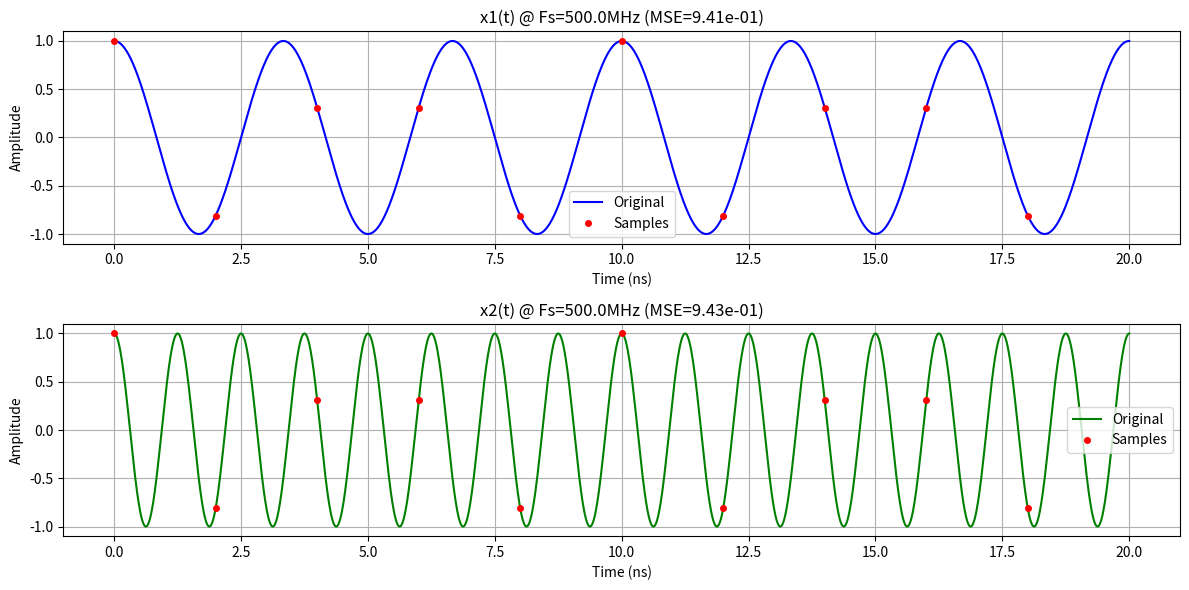
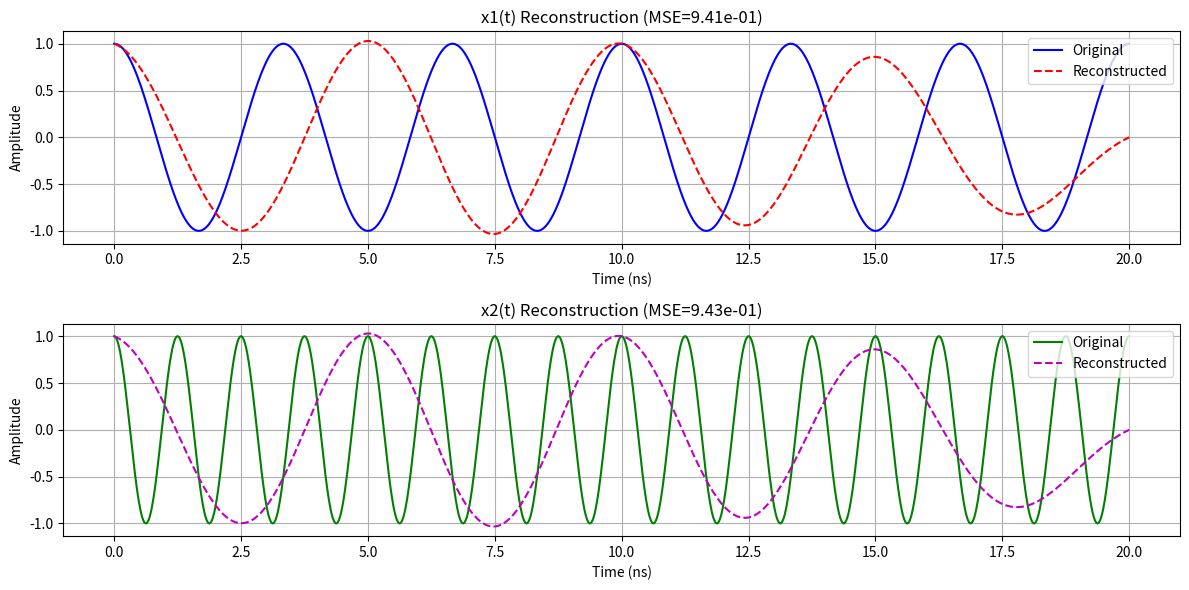
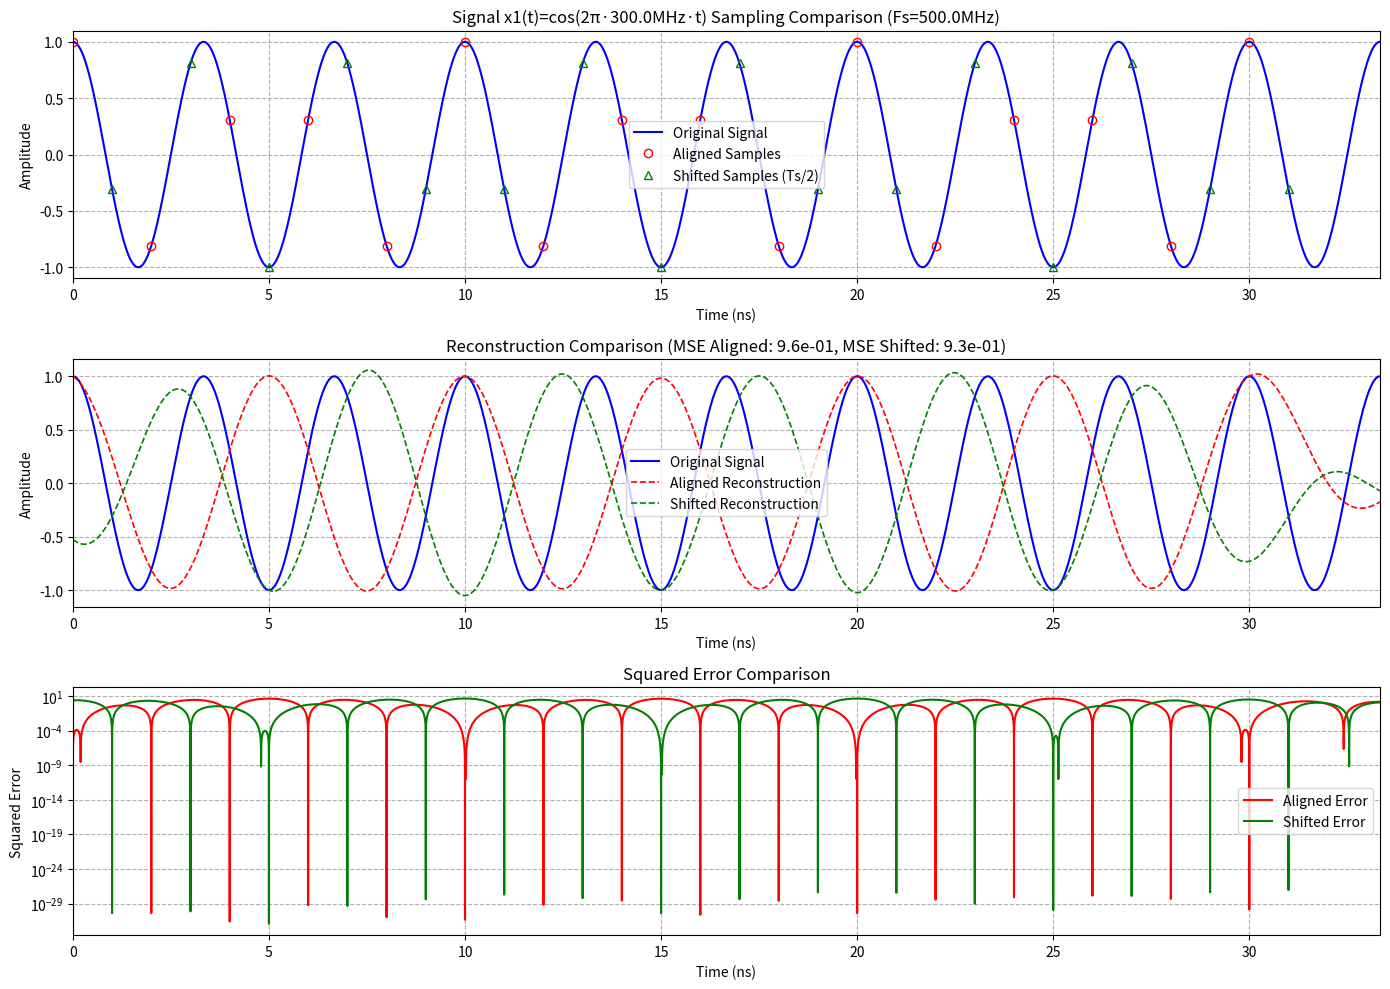

These charts were generated, in order, by the following Python code:

import numpy as np
import matplotlib.pyplot as plt


###############################################################################
# 信号定义与工具函数
###############################################################################

def generate_signal_x1(time, frequency1=300e6):
    return np.cos(2 * np.pi * frequency1 * time)


def generate_signal_x2(time, frequency2=800e6):
    return np.cos(2 * np.pi * frequency2 * time)


def sinc_interpolation(dense_time, sample_time, sample_values, sampling_period):
    time_diff = (dense_time[:, None] - sample_time[None, :]) / sampling_period
    kernel = np.sinc(time_diff)
    return kernel.dot(sample_values)


def sample_and_reconstruct(signal_function, sampling_rate, start_time, end_time, time_step):
    sampling_period = 1.0 / sampling_rate
    dense_time = np.arange(start_time, end_time, time_step)
    dense_signal = signal_function(dense_time)

    sample_time = np.arange(start_time, end_time, sampling_period)
    sample_values = signal_function(sample_time)

    reconstructed_signal = sinc_interpolation(dense_time, sample_time, sample_values, sampling_period)
    mse = np.mean((dense_signal - reconstructed_signal) ** 2)
    return dense_time, dense_signal, sample_time, sample_values, reconstructed_signal, mse


###############################################################################
# 1. 使用500MHz采样x1与x2并绘图
# 2. 从采样数据重建信号
###############################################################################

def demonstrate_part_1_2():
    frequency1, frequency2 = 300e6, 800e6
    sampling_rate = 500e6  # 500 MHz采样率
    start_time, end_time, time_step = 0.0, 20e-9, 1e-11

    # 对x1采样和重构
    dense_time, dense_signal_x1, sample_time_x1, sample_values_x1, reconstructed_signal_x1, mse_x1 = sample_and_reconstruct(
        lambda t: generate_signal_x1(t, frequency1), sampling_rate, start_time, end_time, time_step)

    # 对x2采样和重构
    _, dense_signal_x2, sample_time_x2, sample_values_x2, reconstructed_signal_x2, mse_x2 = sample_and_reconstruct(
        lambda t: generate_signal_x2(t, frequency2), sampling_rate, start_time, end_time, time_step)

    # 绘制结果
    plt.figure(figsize=(12, 6))

    # x1(t)
    plt.subplot(2, 1, 1)
    plt.plot(dense_time * 1e9, dense_signal_x1, 'b-', label='Original')
    plt.plot(sample_time_x1 * 1e9, sample_values_x1, 'ro', markersize=4, label='Samples')
    plt.title(f'x1(t) @ Fs={sampling_rate / 1e6}MHz (MSE={mse_x1:.2e})')
    plt.xlabel('Time (ns)'), plt.ylabel('Amplitude')
    plt.legend(), plt.grid()

    # x2(t)
    plt.subplot(2, 1, 2)
    plt.plot(dense_time * 1e9, dense_signal_x2, 'g-', label='Original')
    plt.plot(sample_time_x2 * 1e9, sample_values_x2, 'ro', markersize=4, label='Samples')
    plt.title(f'x2(t) @ Fs={sampling_rate / 1e6}MHz (MSE={mse_x2:.2e})')
    plt.xlabel('Time (ns)'), plt.ylabel('Amplitude')
    plt.legend(), plt.grid()

    plt.tight_layout()
    plt.show()

    # 绘制重构信号对比
    plt.figure(figsize=(12, 6))

    plt.subplot(2, 1, 1)
    plt.plot(dense_time * 1e9, dense_signal_x1, 'b-', label='Original')
    plt.plot(dense_time * 1e9, reconstructed_signal_x1, 'r--', label='Reconstructed')
    plt.title(f'x1(t) Reconstruction (MSE={mse_x1:.2e})')
    plt.xlabel('Time (ns)'), plt.ylabel('Amplitude')
    plt.legend(), plt.grid()

    plt.subplot(2, 1, 2)
    plt.plot(dense_time * 1e9, dense_signal_x2, 'g-', label='Original')
    plt.plot(dense_time * 1e9, reconstructed_signal_x2, 'm--', label='Reconstructed')
    plt.title(f'x2(t) Reconstruction (MSE={mse_x2:.2e})')
    plt.xlabel('Time (ns)'), plt.ylabel('Amplitude')
    plt.legend(), plt.grid()

    plt.tight_layout()
    plt.show()


###############################################################################
# 3. 零阶保持系统的理想重构公式推导 (理论部分)
###############################################################################
"""
零阶保持采样系统的理想重构方程推导：

假设：
- 采样周期 T，满足Nyquist率（Fs = 1/T ≥ 2B，B为信号带宽）
- 脉冲宽度 w ≤ T，采样点位于脉冲末端
- 理想低通滤波器截止频率 Fc = Fs/2

重构过程：
1. 零阶保持：每个采样值 x[n] 保持 w 时间
2. 通过理想低通滤波器 H(f) = rect(f/(2Fc))

重构公式：
x(t) = ∑_{n=-∞}^∞ x[n] · h(t - nT)

其中 h(t) 是矩形脉冲与理想低通冲激响应的卷积：
h(t) = [rect(t/w) * sinc(2Fc t)] 
     = ∫_{-w/2}^{w/2} sinc(2Fc(t - τ)) dτ

解析解形式：
h(t) = (1/(2πFc)) [Si(2πFc(t + w/2)) - Si(2πFc(t - w/2))]

其中 Si 是正弦积分函数。当 w=T 时简化为：
h(t) = sinc(t/T) * rect(t/T)
"""

if __name__ == "__main__":
    demonstrate_part_1_2()


###############################################################################
# 4.
###############################################################################


# =============================================================================
# Parameter Definition
# =============================================================================
frequency1 = 300e6           # Signal frequency 300 MHz
sampling_rate = 500e6           # Sampling rate 800 MHz
sampling_period = 1 / sampling_rate          # Sampling interval 1.25 ns
total_duration = 10 / frequency1          # Total duration (10 cycles) ≈ 33.333 ns
time_step = 1e-12           # Time resolution 0.001 ns

# =============================================================================
# Generate continuous signal
# =============================================================================
dense_time = np.arange(0, total_duration, time_step)
dense_signal_x1 = np.cos(2 * np.pi * frequency1 * dense_time)

# =============================================================================
# Generate sampling points
# =============================================================================
# Case 1: Aligned sampling (starting at 0)
sample_time1 = np.arange(0, total_duration - sampling_period + 1e-15, sampling_period)
sample_values1 = np.cos(2 * np.pi * frequency1 * sample_time1)

# Case 2: Shifted sampling (starting at Ts/2)
sample_time2 = np.arange(sampling_period/2, total_duration - sampling_period/2 + 1e-15, sampling_period)
sample_values2 = np.cos(2 * np.pi * frequency1 * sample_time2)

# =============================================================================
# Sinc reconstruction function
# =============================================================================
def sinc_interpolation(dense_time, sample_time, sample_values, sampling_period):
    """Shannon reconstruction using sinc interpolation"""
    time_diff = (dense_time[:, None] - sample_time[None, :]) / sampling_period
    return np.sinc(time_diff) @ sample_values

# Reconstruct signals
reconstructed_signal1 = sinc_interpolation(dense_time, sample_time1, sample_values1, sampling_period)
reconstructed_signal2 = sinc_interpolation(dense_time, sample_time2, sample_values2, sampling_period)

# =============================================================================
# Calculate MSE
# =============================================================================
mse1 = np.mean((reconstructed_signal1 - dense_signal_x1)**2)
mse2 = np.mean((reconstructed_signal2 - dense_signal_x1)**2)

print(f"[Aligned Sampling] MSE = {mse1:.4e}")
print(f"[Shifted Sampling] MSE = {mse2:.4e}")

# =============================================================================
# Visualization with English labels
# =============================================================================
plt.figure(figsize=(14, 10))

# Original signal and sampling points -----------------------------------------
plt.subplot(3, 1, 1)
plt.plot(dense_time*1e9, dense_signal_x1, "b-", linewidth=1.5, label="Original Signal")
plt.plot(sample_time1*1e9, sample_values1, "ro", markersize=6, markerfacecolor="none", label="Aligned Samples")
plt.plot(sample_time2*1e9, sample_values2, "g^", markersize=6, markerfacecolor="none", label="Shifted Samples (Ts/2)")
plt.title(f"Signal x1(t)=cos(2π·{frequency1/1e6}MHz·t) Sampling Comparison (Fs={sampling_rate/1e6}MHz)")
plt.xlabel("Time (ns)"), plt.ylabel("Amplitude")
plt.legend(), plt.grid(True, linestyle="--")
plt.xlim(0, total_duration*1e9)

# Reconstruction comparison ---------------------------------------------------
plt.subplot(3, 1, 2)
plt.plot(dense_time*1e9, dense_signal_x1, "b-", linewidth=1.5, label="Original Signal")
plt.plot(dense_time*1e9, reconstructed_signal1, "r--", linewidth=1.2, label="Aligned Reconstruction")
plt.plot(dense_time*1e9, reconstructed_signal2, "g--", linewidth=1.2, label="Shifted Reconstruction")
plt.title(f"Reconstruction Comparison (MSE Aligned: {mse1:.1e}, MSE Shifted: {mse2:.1e})")
plt.xlabel("Time (ns)"), plt.ylabel("Amplitude")
plt.legend(), plt.grid(True, linestyle="--")
plt.xlim(0, total_duration*1e9)

# Error comparison ------------------------------------------------------------
plt.subplot(3, 1, 3)
plt.plot(dense_time*1e9, (reconstructed_signal1 - dense_signal_x1)**2, "r-", label="Aligned Error")
plt.plot(dense_time*1e9, (reconstructed_signal2 - dense_signal_x1)**2, "g-", label="Shifted Error")
plt.title("Squared Error Comparison")
plt.xlabel("Time (ns)"), plt.ylabel("Squared Error")
plt.legend(), plt.grid(True, linestyle="--")
plt.yscale("log")  # Logarithmic scale
plt.xlim(0, total_duration*1e9)

plt.tight_layout()
plt.show()